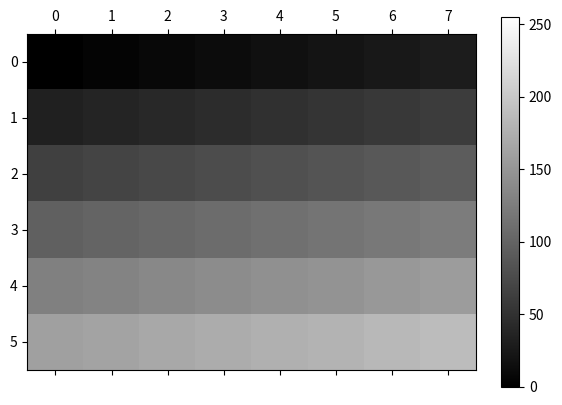
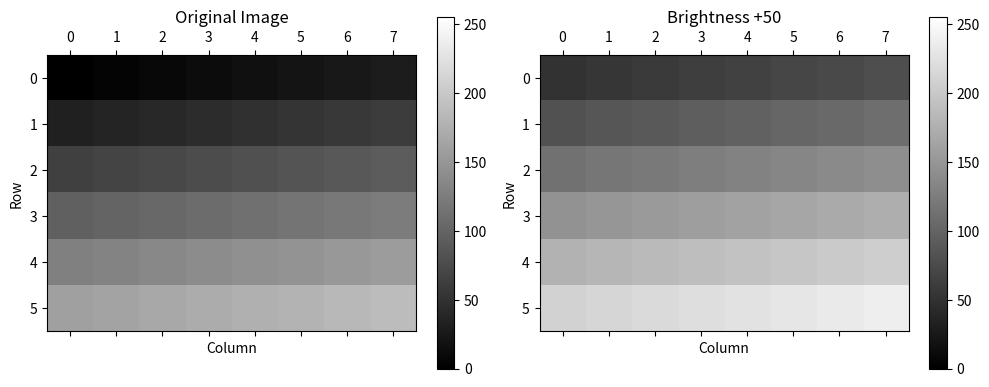
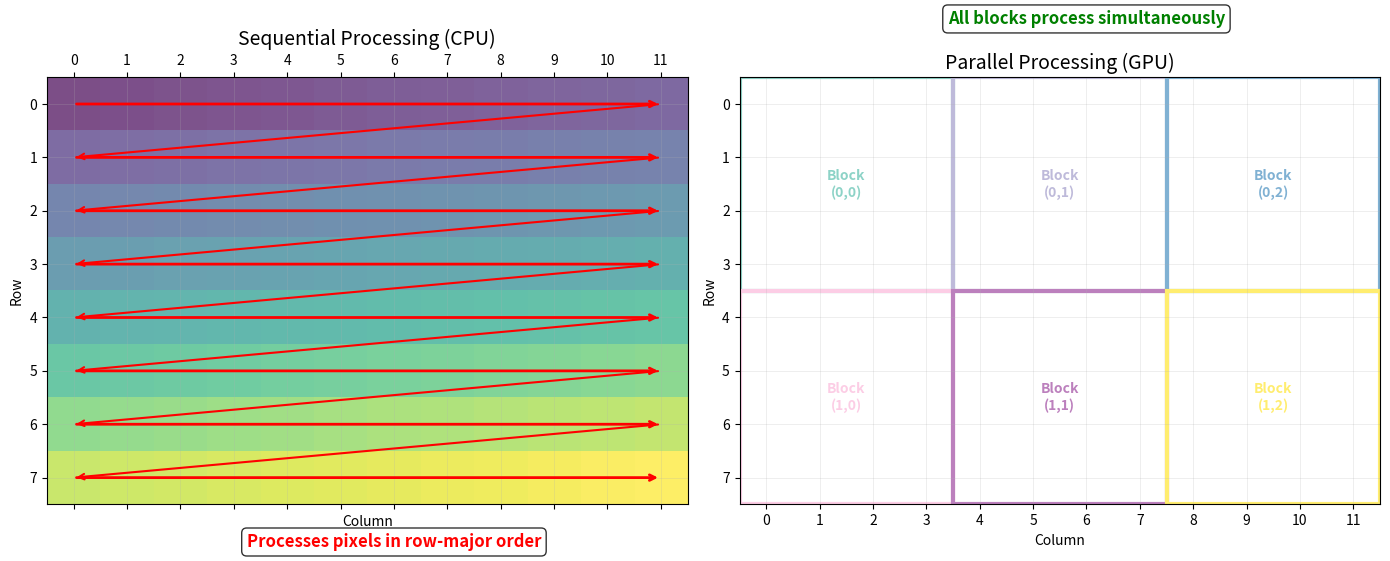
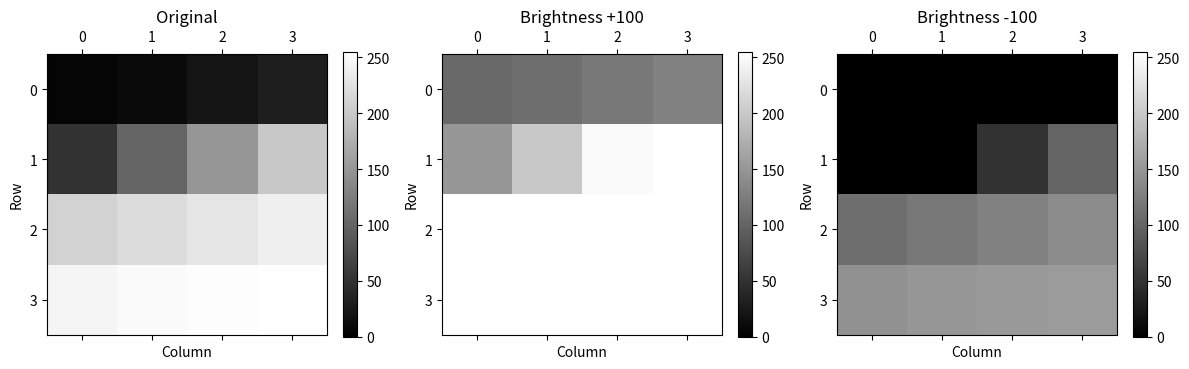

These figures' Python source, in order:
import matplotlib.pyplot as plt
import numpy as np
import time

# create a small test image with gradient pattern
rows, cols = 6, 8
test_image = np.zeros((rows, cols), dtype=np.float32)

# fill with gradient from dark (top-left) to bright (bottom-right)
for r in range(rows):
    for c in range(cols):
        test_image[r, c] = (r * cols + c) * 4  

print(f"Test image ({rows}×{cols}):")
print(test_image)

fig, ax = plt.subplots()
im = ax.matshow(test_image, cmap='gray', vmin=0, vmax=255)
plt.colorbar(im, ax=ax, fraction=0.046)

def adjust_brightness_sequential(image, brightness_offset):
    """
    Sequential implementation processes one pixel at a time.
    This demonstrates how a CPU would execute the kernel.
    This includes clamping to valid range [0, 255] for 8-bit images.
    """
    num_rows, num_cols = image.shape
    result = np.zeros((num_rows, num_cols), dtype=np.float32)
    
    # process each pixel individually
    for row in range(num_rows):
        for col in range(num_cols):
            # apply the kernel function to pixel at (row, col)
            new_value = image[row, col] + brightness_offset
            
            # clamp to valid range
            if new_value < 0:
                new_value = 0
            elif new_value > 255:
                new_value = 255
                
            result[row, col] = new_value
   
    return result

brightness_offset = 50.0
result = adjust_brightness_sequential(test_image, brightness_offset)

# visualise input and output
fig, (ax1, ax2) = plt.subplots(1, 2, figsize=(10, 4))

im1 = ax1.matshow(test_image, cmap='gray', vmin=0, vmax=255)
ax1.set_title(f"Original Image")
ax1.set_xlabel("Column")
ax1.set_ylabel("Row")
plt.colorbar(im1, ax=ax1, fraction=0.046)

im2 = ax2.matshow(result, cmap='gray', vmin=0, vmax=255)
ax2.set_title(f"Brightness +{int(brightness_offset)}")
ax2.set_xlabel("Column")
ax2.set_ylabel("Row")
plt.colorbar(im2, ax=ax2, fraction=0.046)

plt.tight_layout()
plt.show()

print(f"\nOriginal image:")
print(test_image)
print(f"\nAfter brightness adjustment:")
print(result)

def simulate_parallel_processing_2d(image, brightness_offset, block_shape=(2, 2)):
    """
    Simulates how parallel processing would work on a GPU.
    Each thread block processes a portion of the image independently.
    """
    num_rows, num_cols = image.shape
    block_rows, block_cols = block_shape
    
    # calculate grid dimensions
    grid_rows = (num_rows + block_rows - 1) // block_rows
    grid_cols = (num_cols + block_cols - 1) // block_cols
    
    result = np.zeros_like(image)
    block_assignments = []
    
    # simulate each thread block processing its region
    for block_y in range(grid_rows):
        for block_x in range(grid_cols):
            # calculate which pixels this block processes
            start_row = block_y * block_rows
            end_row = min(start_row + block_rows, num_rows)
            start_col = block_x * block_cols
            end_col = min(start_col + block_cols, num_cols)
            
            # record assignment for visualisation
            block_assignments.append(((block_y, block_x), 
                                     (start_row, end_row), 
                                     (start_col, end_col)))
            
            # process this block's pixels
            for row in range(start_row, end_row):
                for col in range(start_col, end_col):
                    new_value = image[row, col] + brightness_offset
                    # clamp
                    if new_value < 0:
                        new_value = 0
                    elif new_value > 255:
                        new_value = 255
                    result[row, col] = new_value
    
    return result, block_assignments

result_parallel, assignments = simulate_parallel_processing_2d(
    test_image, brightness_offset, block_shape=(3, 4)
)

print(f"Using {len(assignments)} thread blocks:")
for (block_y, block_x), (sr, er), (sc, ec) in assignments:
    print(f"  Block ({block_y},{block_x}): processes pixels "
          f"rows {sr}-{er-1}, cols {sc}-{ec-1}")

# verify results match
print(f"\nResults match sequential: {np.allclose(result, result_parallel)}")

def visualise_processing_2d(image_shape=(8, 12), block_shape=(4, 4)):
    """Create a visual representation of sequential vs parallel processing for 2D images."""
    rows, cols = image_shape
    block_rows, block_cols = block_shape
    
    fig, (ax1, ax2) = plt.subplots(1, 2, figsize=(14, 6))
    
    # sequential processing visualisation
    ax1.set_title("Sequential Processing (CPU)", fontsize=14)
    ax1.set_xlim(-0.5, cols - 0.5)
    ax1.set_ylim(-0.5, rows - 0.5)
    ax1.set_xlabel("Column")
    ax1.set_ylabel("Row")

    # match image coordinates
    ax1.invert_yaxis()  
    
    # create gradient showing processing order
    sequential_order = np.zeros((rows, cols))
    for r in range(rows):
        for c in range(cols):
            sequential_order[r, c] = r * cols + c
    
    im1 = ax1.matshow(sequential_order, cmap='viridis', alpha=0.7)
    
    # add zig-zag arrows showing sequential row-major flow
    arrow_props = dict(arrowstyle='->', color='red', lw=2)
    
    for r in range(rows):
        # each row processes left to right
        if cols > 1:  
            # only add arrow if there are multiple columns
            ax1.annotate('', xy=(cols-1, r), xytext=(0, r),
                         arrowprops=arrow_props)
        
        # connect last pixel of current row to first pixel of next row
        if r < rows - 1:
            ax1.annotate('', xy=(0, r+1), xytext=(cols-1, r),
                         arrowprops=dict(arrowstyle='->', color='red', lw=1.5))
    
    ax1.text(cols/2, rows + 0.3, 'Processes pixels in row-major order',
             ha='center', color='red', fontsize=12, weight='bold',
             bbox=dict(boxstyle='round,pad=0.3', facecolor='white', alpha=0.8))

    
    # parallel processing visualisation
    ax2.set_title("Parallel Processing (GPU)", fontsize=14)
    ax2.set_xlim(-0.5, cols - 0.5)
    ax2.set_ylim(-0.5, rows - 0.5)
    ax2.set_xlabel("Column")
    ax2.set_ylabel("Row")
    ax2.invert_yaxis()
    
    # calculate grid
    grid_rows = (rows + block_rows - 1) // block_rows
    grid_cols = (cols + block_cols - 1) // block_cols
    
    # colour map for blocks
    colours = plt.cm.Set3(np.linspace(0, 1, grid_rows * grid_cols))
    
    # show blocks
    block_id = 0
    for br in range(grid_rows):
        for bc in range(grid_cols):
            start_row = br * block_rows
            end_row = min(start_row + block_rows, rows)
            start_col = bc * block_cols
            end_col = min(start_col + block_cols, cols)
            
            # create block patch
            block_array = np.ones((end_row - start_row, end_col - start_col))
            block_extent = [start_col - 0.5, end_col - 0.5, 
                           end_row - 0.5, start_row - 0.5]
            
            ax2.imshow(block_array, extent=block_extent,
                      cmap='gray', vmin=0, vmax=2,
                      alpha=0)
            
            # draw block boundary
            rect = plt.Rectangle((start_col - 0.5, start_row - 0.5),
                               end_col - start_col, end_row - start_row,
                               fill=False, edgecolor=colours[block_id],
                               linewidth=3)
            ax2.add_patch(rect)
            
            # label the block
            block_center_x = (start_col + end_col - 1) / 2
            block_center_y = (start_row + end_row - 1) / 2
            ax2.text(block_center_x, block_center_y,
                    f"Block\n({br},{bc})",
                    ha='center', va='center', fontsize=10,
                    weight='bold', color=colours[block_id])
            
            block_id += 1
    
    ax2.text(cols/2, -1.5, 
            'All blocks process simultaneously',
            ha='center', color='green', fontsize=12, weight='bold',
            bbox=dict(boxstyle='round,pad=0.3', facecolor='white', alpha=0.8))
    
    # add grid lines
    for ax in [ax1, ax2]:
        ax.set_xticks(range(cols))
        ax.set_yticks(range(rows))
        ax.grid(True, alpha=0.3, linewidth=0.5)
    
    plt.tight_layout()
    plt.show()

visualise_processing_2d(image_shape=(8, 12), block_shape=(4, 4))

def benchmark_implementations(sizes):
    """Compare performance of sequential and vectorised implementations."""
    results = {
        "sequential": [],
        "vectorised": [],
        "sizes": sizes
    }
    brightness_offset = 75.0
    
    print("\nPerformance Comparison")
    print("=" * 60)
    print(f"{'Image Size':>15} {'Sequential':>12} {'Vectorised':>12} {'Speed-up':>12}")
    print("-" * 60)

    rng = np.random.default_rng()
    for size in sizes:
        # create test image
        image = rng.integers(0, 200, size=(size, size), dtype=np.uint8).astype(np.float32)
        
        # sequential implementation
        start = time.time()
        result_seq = adjust_brightness_sequential(image, brightness_offset)
        time_seq = time.time() - start
        results["sequential"].append(time_seq)
        
        # vectorised implementation with clamping
        start = time.time()
        result_vec = image + brightness_offset
        result_vec = np.clip(result_vec, 0, 255)
        time_vec = time.time() - start
        results["vectorised"].append(time_vec)
        
        # verify results match
        assert np.allclose(result_seq, result_vec)
        
        print(f"{size:>4}   x   {size:<4} {time_seq:>12.6f} {time_vec:>12.6f} {time_seq/time_vec:>12.2f}x")
    
    return results

sizes = [32, 64, 128, 256, 512]
results = benchmark_implementations(sizes)

# create test image with extreme values to show clamping
extreme_image = np.array([
    [5,   10,  20,  30],    # very dark pixels
    [50,  100, 150, 200],   # medium pixels
    [210, 220, 230, 240],   # bright pixels  
    [245, 250, 253, 255]    # very bright pixels
], dtype=np.float32)

# test with large positive offset
bright_offset = 100
brightened = adjust_brightness_sequential(extreme_image, bright_offset)

# test with negative offset
dark_offset = -100
darkened = adjust_brightness_sequential(extreme_image, dark_offset)

print("Demonstrating clamping behaviour:")
print("=" * 50)
print(f"\nOriginal image:")
print(extreme_image)

print(f"\nAfter brightness +{bright_offset}:")
print(brightened)
print("Note: Values clamped at 255")

print(f"\nAfter brightness {dark_offset}:")
print(darkened)
print("Note: Values clamped at 0")

# visualise clamping
fig, ax = plt.subplots(1, 3, figsize=(12, 4))

im1 = ax[0].matshow(extreme_image, cmap='gray', vmin=0, vmax=255)
ax[0].set_title("Original")
plt.colorbar(im1, ax=ax[0], fraction=0.046)

im2 = ax[1].matshow(brightened, cmap='gray', vmin=0, vmax=255)
ax[1].set_title(f"Brightness +{bright_offset}")
plt.colorbar(im2, ax=ax[1], fraction=0.046)

im3 = ax[2].matshow(darkened, cmap='gray', vmin=0, vmax=255)
ax[2].set_title(f"Brightness {dark_offset}")
plt.colorbar(im3, ax=ax[2], fraction=0.046)

for a in ax:
    a.set_xlabel("Column")
    a.set_ylabel("Row")

plt.tight_layout()
plt.show()

